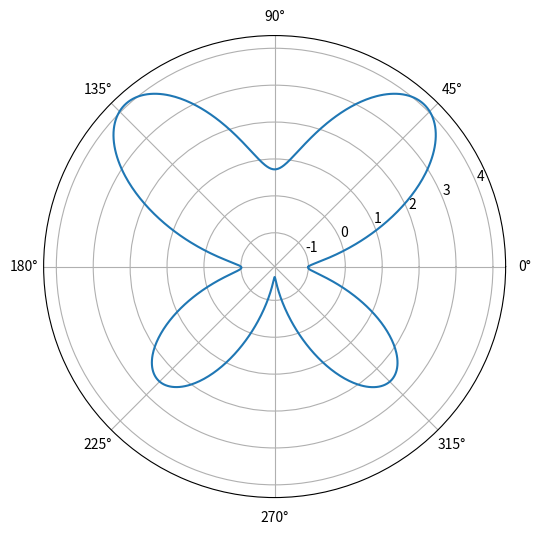

Python code for this plot:
import math

import matplotlib.pyplot as plt
import numpy as np
import matplotlib

theta = np.linspace(0, 2 * math.pi, 1000)
r = np.exp(np.sin(theta)) - 2 * np.cos(4 * theta) + np.sin((2 * theta - np.pi) / 24) ** 5

plt.figure(figsize=(6,6))
ax = plt.subplot(111, polar=True)
ax.plot(theta, r)

plt.show()